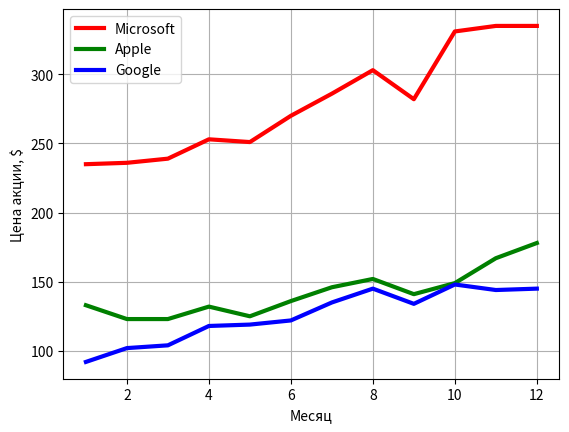

Write the Python code that produced this figure.
import numpy as np
from matplotlib import pyplot as plt

apple = [133, 123, 123, 132, 125, 136, 146, 152, 141, 149, 167, 178]
microsoft = [235, 236, 239, 253, 251, 270, 286, 303, 282, 331, 335, 335]
google = [92, 102, 104, 118, 119, 122, 135, 145, 134, 148, 144, 145]
months = np.arange(1, 13)

plt.xlabel("Месяц")
plt.ylabel("Цена акции, $")

plt.plot(months, microsoft, c="r", linewidth=3, label="Microsoft")
plt.plot(months, apple, c="g", linewidth=3, label="Apple")
plt.plot(months, google, c="b", linewidth=3, label="Google")
plt.grid()
plt.legend()
plt.show()




